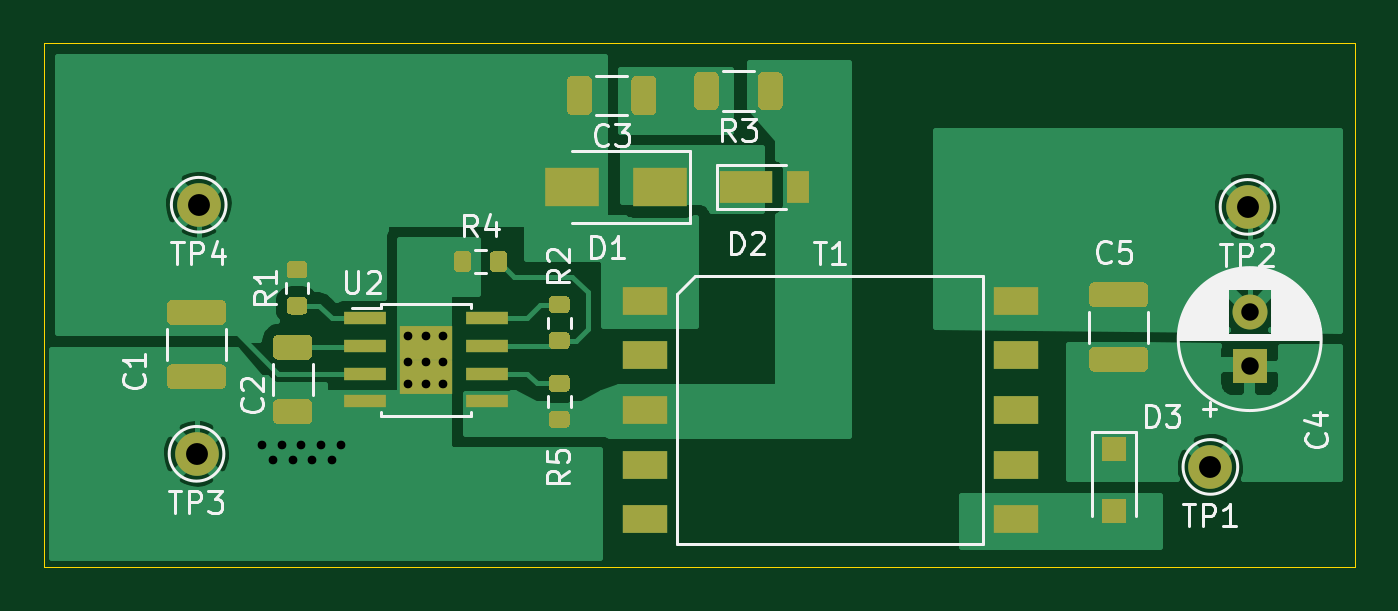
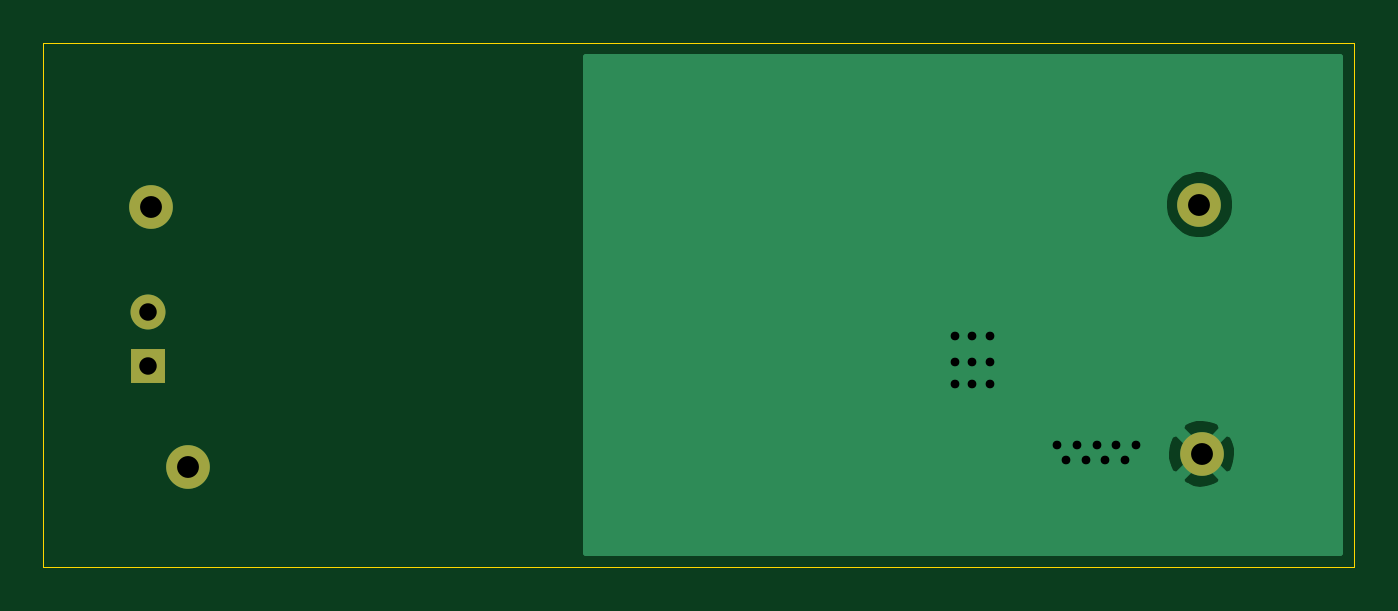
Circuit board: 11 layer files. Board 60.0 x 24.0 mm.
- bottom_copper: hv-supply-test-B_Cu.gbr (6296 bytes)
- bottom_mask: hv-supply-test-B_Mask.gbr (798 bytes)
- paste: hv-supply-test-B_Paste.gbr (473 bytes)
- bottom_silk: hv-supply-test-B_SilkS.gbr (474 bytes)
- outline: hv-supply-test-Edge_Cuts.gbr (703 bytes)
- top_copper: hv-supply-test-F_Cu.gbr (43639 bytes)
- top_mask: hv-supply-test-F_Mask.gbr (8056 bytes)
- paste: hv-supply-test-F_Paste.gbr (7726 bytes)
- top_silk: hv-supply-test-F_SilkS.gbr (21369 bytes)
- drill: hv-supply-test-NPTH.drl (284 bytes)
- drill: hv-supply-test-PTH.drl (690 bytes)

=== bottom_copper: hv-supply-test-B_Cu.gbr ===
%TF.GenerationSoftware,KiCad,Pcbnew,5.1.9+dfsg1-1*%
%TF.CreationDate,2021-02-27T20:44:50-08:00*%
%TF.ProjectId,hv-supply-test,68762d73-7570-4706-9c79-2d746573742e,rev?*%
%TF.SameCoordinates,Original*%
%TF.FileFunction,Copper,L2,Bot*%
%TF.FilePolarity,Positive*%
%FSLAX46Y46*%
G04 Gerber Fmt 4.6, Leading zero omitted, Abs format (unit mm)*
G04 Created by KiCad (PCBNEW 5.1.9+dfsg1-1) date 2021-02-27 20:44:50*
%MOMM*%
%LPD*%
G01*
G04 APERTURE LIST*
%TA.AperFunction,ComponentPad*%
%ADD10C,2.000000*%
%TD*%
%TA.AperFunction,ComponentPad*%
%ADD11C,1.600000*%
%TD*%
%TA.AperFunction,ComponentPad*%
%ADD12R,1.600000X1.600000*%
%TD*%
%TA.AperFunction,ViaPad*%
%ADD13C,0.800000*%
%TD*%
%TA.AperFunction,Conductor*%
%ADD14C,0.254000*%
%TD*%
%TA.AperFunction,Conductor*%
%ADD15C,0.100000*%
%TD*%
G04 APERTURE END LIST*
D10*
%TO.P,TP4,1*%
%TO.N,/VIN*%
X157100000Y-33400000D03*
%TD*%
%TO.P,TP3,1*%
%TO.N,GND*%
X157000000Y-44800000D03*
%TD*%
%TO.P,TP2,1*%
%TO.N,/VOUT_N*%
X205100000Y-33500000D03*
%TD*%
%TO.P,TP1,1*%
%TO.N,/VOUT_P*%
X203400000Y-45400000D03*
%TD*%
D11*
%TO.P,C4,2*%
%TO.N,/VOUT_N*%
X205200000Y-38300000D03*
D12*
%TO.P,C4,1*%
%TO.N,/VOUT_P*%
X205200000Y-40800000D03*
%TD*%
D13*
%TO.N,GND*%
X168300000Y-41600000D03*
X167500000Y-41600000D03*
X166700000Y-41600000D03*
X168300000Y-40600000D03*
X167500000Y-40600000D03*
X166700000Y-40600000D03*
X168300000Y-39400000D03*
X167500000Y-39400000D03*
X166700000Y-39400000D03*
X160000000Y-44400000D03*
X160900000Y-44400000D03*
X161800000Y-44400000D03*
X162700000Y-44400000D03*
X163600000Y-44400000D03*
X160500000Y-45100000D03*
X161400000Y-45100000D03*
X162300000Y-45100000D03*
X163200000Y-45100000D03*
%TD*%
D14*
%TO.N,GND*%
X185173000Y-49348000D02*
X150652000Y-49348000D01*
X150652000Y-45935413D01*
X156044192Y-45935413D01*
X156139956Y-46199814D01*
X156429571Y-46340704D01*
X156741108Y-46422384D01*
X157062595Y-46441718D01*
X157381675Y-46397961D01*
X157686088Y-46292795D01*
X157860044Y-46199814D01*
X157955808Y-45935413D01*
X157000000Y-44979605D01*
X156044192Y-45935413D01*
X150652000Y-45935413D01*
X150652000Y-44862595D01*
X155358282Y-44862595D01*
X155402039Y-45181675D01*
X155507205Y-45486088D01*
X155600186Y-45660044D01*
X155864587Y-45755808D01*
X156820395Y-44800000D01*
X157179605Y-44800000D01*
X158135413Y-45755808D01*
X158399814Y-45660044D01*
X158540704Y-45370429D01*
X158622384Y-45058892D01*
X158641718Y-44737405D01*
X158597961Y-44418325D01*
X158492795Y-44113912D01*
X158399814Y-43939956D01*
X158135413Y-43844192D01*
X157179605Y-44800000D01*
X156820395Y-44800000D01*
X155864587Y-43844192D01*
X155600186Y-43939956D01*
X155459296Y-44229571D01*
X155377616Y-44541108D01*
X155358282Y-44862595D01*
X150652000Y-44862595D01*
X150652000Y-43664587D01*
X156044192Y-43664587D01*
X157000000Y-44620395D01*
X157955808Y-43664587D01*
X157860044Y-43400186D01*
X157570429Y-43259296D01*
X157258892Y-43177616D01*
X156937405Y-43158282D01*
X156618325Y-43202039D01*
X156313912Y-43307205D01*
X156139956Y-43400186D01*
X156044192Y-43664587D01*
X150652000Y-43664587D01*
X150652000Y-33239755D01*
X155473000Y-33239755D01*
X155473000Y-33560245D01*
X155535525Y-33874578D01*
X155658172Y-34170673D01*
X155836227Y-34437152D01*
X156062848Y-34663773D01*
X156329327Y-34841828D01*
X156625422Y-34964475D01*
X156939755Y-35027000D01*
X157260245Y-35027000D01*
X157574578Y-34964475D01*
X157870673Y-34841828D01*
X158137152Y-34663773D01*
X158363773Y-34437152D01*
X158541828Y-34170673D01*
X158664475Y-33874578D01*
X158727000Y-33560245D01*
X158727000Y-33239755D01*
X158664475Y-32925422D01*
X158541828Y-32629327D01*
X158363773Y-32362848D01*
X158137152Y-32136227D01*
X157870673Y-31958172D01*
X157574578Y-31835525D01*
X157260245Y-31773000D01*
X156939755Y-31773000D01*
X156625422Y-31835525D01*
X156329327Y-31958172D01*
X156062848Y-32136227D01*
X155836227Y-32362848D01*
X155658172Y-32629327D01*
X155535525Y-32925422D01*
X155473000Y-33239755D01*
X150652000Y-33239755D01*
X150652000Y-26652000D01*
X185173000Y-26652000D01*
X185173000Y-49348000D01*
%TA.AperFunction,Conductor*%
D15*
G36*
X185173000Y-49348000D02*
G01*
X150652000Y-49348000D01*
X150652000Y-45935413D01*
X156044192Y-45935413D01*
X156139956Y-46199814D01*
X156429571Y-46340704D01*
X156741108Y-46422384D01*
X157062595Y-46441718D01*
X157381675Y-46397961D01*
X157686088Y-46292795D01*
X157860044Y-46199814D01*
X157955808Y-45935413D01*
X157000000Y-44979605D01*
X156044192Y-45935413D01*
X150652000Y-45935413D01*
X150652000Y-44862595D01*
X155358282Y-44862595D01*
X155402039Y-45181675D01*
X155507205Y-45486088D01*
X155600186Y-45660044D01*
X155864587Y-45755808D01*
X156820395Y-44800000D01*
X157179605Y-44800000D01*
X158135413Y-45755808D01*
X158399814Y-45660044D01*
X158540704Y-45370429D01*
X158622384Y-45058892D01*
X158641718Y-44737405D01*
X158597961Y-44418325D01*
X158492795Y-44113912D01*
X158399814Y-43939956D01*
X158135413Y-43844192D01*
X157179605Y-44800000D01*
X156820395Y-44800000D01*
X155864587Y-43844192D01*
X155600186Y-43939956D01*
X155459296Y-44229571D01*
X155377616Y-44541108D01*
X155358282Y-44862595D01*
X150652000Y-44862595D01*
X150652000Y-43664587D01*
X156044192Y-43664587D01*
X157000000Y-44620395D01*
X157955808Y-43664587D01*
X157860044Y-43400186D01*
X157570429Y-43259296D01*
X157258892Y-43177616D01*
X156937405Y-43158282D01*
X156618325Y-43202039D01*
X156313912Y-43307205D01*
X156139956Y-43400186D01*
X156044192Y-43664587D01*
X150652000Y-43664587D01*
X150652000Y-33239755D01*
X155473000Y-33239755D01*
X155473000Y-33560245D01*
X155535525Y-33874578D01*
X155658172Y-34170673D01*
X155836227Y-34437152D01*
X156062848Y-34663773D01*
X156329327Y-34841828D01*
X156625422Y-34964475D01*
X156939755Y-35027000D01*
X157260245Y-35027000D01*
X157574578Y-34964475D01*
X157870673Y-34841828D01*
X158137152Y-34663773D01*
X158363773Y-34437152D01*
X158541828Y-34170673D01*
X158664475Y-33874578D01*
X158727000Y-33560245D01*
X158727000Y-33239755D01*
X158664475Y-32925422D01*
X158541828Y-32629327D01*
X158363773Y-32362848D01*
X158137152Y-32136227D01*
X157870673Y-31958172D01*
X157574578Y-31835525D01*
X157260245Y-31773000D01*
X156939755Y-31773000D01*
X156625422Y-31835525D01*
X156329327Y-31958172D01*
X156062848Y-32136227D01*
X155836227Y-32362848D01*
X155658172Y-32629327D01*
X155535525Y-32925422D01*
X155473000Y-33239755D01*
X150652000Y-33239755D01*
X150652000Y-26652000D01*
X185173000Y-26652000D01*
X185173000Y-49348000D01*
G37*
%TD.AperFunction*%
%TD*%
M02*

=== bottom_mask: hv-supply-test-B_Mask.gbr ===
%TF.GenerationSoftware,KiCad,Pcbnew,5.1.9+dfsg1-1*%
%TF.CreationDate,2021-02-27T20:44:50-08:00*%
%TF.ProjectId,hv-supply-test,68762d73-7570-4706-9c79-2d746573742e,rev?*%
%TF.SameCoordinates,Original*%
%TF.FileFunction,Soldermask,Bot*%
%TF.FilePolarity,Negative*%
%FSLAX46Y46*%
G04 Gerber Fmt 4.6, Leading zero omitted, Abs format (unit mm)*
G04 Created by KiCad (PCBNEW 5.1.9+dfsg1-1) date 2021-02-27 20:44:50*
%MOMM*%
%LPD*%
G01*
G04 APERTURE LIST*
%ADD10C,2.000000*%
%ADD11C,1.600000*%
%ADD12R,1.600000X1.600000*%
G04 APERTURE END LIST*
D10*
%TO.C,TP4*%
X157100000Y-33400000D03*
%TD*%
%TO.C,TP3*%
X157000000Y-44800000D03*
%TD*%
%TO.C,TP2*%
X205100000Y-33500000D03*
%TD*%
%TO.C,TP1*%
X203400000Y-45400000D03*
%TD*%
D11*
%TO.C,C4*%
X205200000Y-38300000D03*
D12*
X205200000Y-40800000D03*
%TD*%
M02*

=== paste: hv-supply-test-B_Paste.gbr ===
%TF.GenerationSoftware,KiCad,Pcbnew,5.1.9+dfsg1-1*%
%TF.CreationDate,2021-02-27T20:44:50-08:00*%
%TF.ProjectId,hv-supply-test,68762d73-7570-4706-9c79-2d746573742e,rev?*%
%TF.SameCoordinates,Original*%
%TF.FileFunction,Paste,Bot*%
%TF.FilePolarity,Positive*%
%FSLAX46Y46*%
G04 Gerber Fmt 4.6, Leading zero omitted, Abs format (unit mm)*
G04 Created by KiCad (PCBNEW 5.1.9+dfsg1-1) date 2021-02-27 20:44:50*
%MOMM*%
%LPD*%
G01*
G04 APERTURE LIST*
G04 APERTURE END LIST*
M02*

=== bottom_silk: hv-supply-test-B_SilkS.gbr ===
%TF.GenerationSoftware,KiCad,Pcbnew,5.1.9+dfsg1-1*%
%TF.CreationDate,2021-02-27T20:44:50-08:00*%
%TF.ProjectId,hv-supply-test,68762d73-7570-4706-9c79-2d746573742e,rev?*%
%TF.SameCoordinates,Original*%
%TF.FileFunction,Legend,Bot*%
%TF.FilePolarity,Positive*%
%FSLAX46Y46*%
G04 Gerber Fmt 4.6, Leading zero omitted, Abs format (unit mm)*
G04 Created by KiCad (PCBNEW 5.1.9+dfsg1-1) date 2021-02-27 20:44:50*
%MOMM*%
%LPD*%
G01*
G04 APERTURE LIST*
G04 APERTURE END LIST*
M02*

=== outline: hv-supply-test-Edge_Cuts.gbr ===
%TF.GenerationSoftware,KiCad,Pcbnew,5.1.9+dfsg1-1*%
%TF.CreationDate,2021-02-27T20:44:50-08:00*%
%TF.ProjectId,hv-supply-test,68762d73-7570-4706-9c79-2d746573742e,rev?*%
%TF.SameCoordinates,Original*%
%TF.FileFunction,Profile,NP*%
%FSLAX46Y46*%
G04 Gerber Fmt 4.6, Leading zero omitted, Abs format (unit mm)*
G04 Created by KiCad (PCBNEW 5.1.9+dfsg1-1) date 2021-02-27 20:44:50*
%MOMM*%
%LPD*%
G01*
G04 APERTURE LIST*
%TA.AperFunction,Profile*%
%ADD10C,0.050000*%
%TD*%
G04 APERTURE END LIST*
D10*
X210000000Y-50000000D02*
X150000000Y-50000000D01*
X210000000Y-26000000D02*
X210000000Y-50000000D01*
X150000000Y-26000000D02*
X210000000Y-26000000D01*
X150000000Y-50000000D02*
X150000000Y-26000000D01*
M02*

=== top_copper: hv-supply-test-F_Cu.gbr (43639 bytes, source omitted) ===
=== top_mask: hv-supply-test-F_Mask.gbr (8056 bytes, source omitted) ===
=== paste: hv-supply-test-F_Paste.gbr (7726 bytes, source omitted) ===
=== top_silk: hv-supply-test-F_SilkS.gbr (21369 bytes, source omitted) ===
=== drill: hv-supply-test-NPTH.drl ===
M48
; DRILL file {KiCad 5.1.9+dfsg1-1} date Sat Feb 27 20:45:06 2021
; FORMAT={-:-/ absolute / inch / decimal}
; #@! TF.CreationDate,2021-02-27T20:45:06-08:00
; #@! TF.GenerationSoftware,Kicad,Pcbnew,5.1.9+dfsg1-1
; #@! TF.FileFunction,NonPlated,1,2,NPTH
FMAT,2
INCH
%
G90
G05
T0
M30

=== drill: hv-supply-test-PTH.drl ===
M48
; DRILL file {KiCad 5.1.9+dfsg1-1} date Sat Feb 27 20:45:06 2021
; FORMAT={-:-/ absolute / inch / decimal}
; #@! TF.CreationDate,2021-02-27T20:45:06-08:00
; #@! TF.GenerationSoftware,Kicad,Pcbnew,5.1.9+dfsg1-1
; #@! TF.FileFunction,Plated,1,2,PTH
FMAT,2
INCH
T1C0.0157
T2C0.0315
T3C0.0394
%
G90
G05
T1
X6.2992Y-1.748
X6.3189Y-1.7756
X6.3346Y-1.748
X6.3543Y-1.7756
X6.3701Y-1.748
X6.3898Y-1.7756
X6.4055Y-1.748
X6.4252Y-1.7756
X6.4409Y-1.748
X6.563Y-1.5512
X6.563Y-1.5984
X6.563Y-1.6378
X6.5945Y-1.5512
X6.5945Y-1.5984
X6.5945Y-1.6378
X6.626Y-1.5512
X6.626Y-1.5984
X6.626Y-1.6378
T2
X8.0787Y-1.5079
X8.0787Y-1.6063
T3
X6.1811Y-1.7638
X6.185Y-1.315
X8.0079Y-1.7874
X8.0748Y-1.3189
T0
M30

